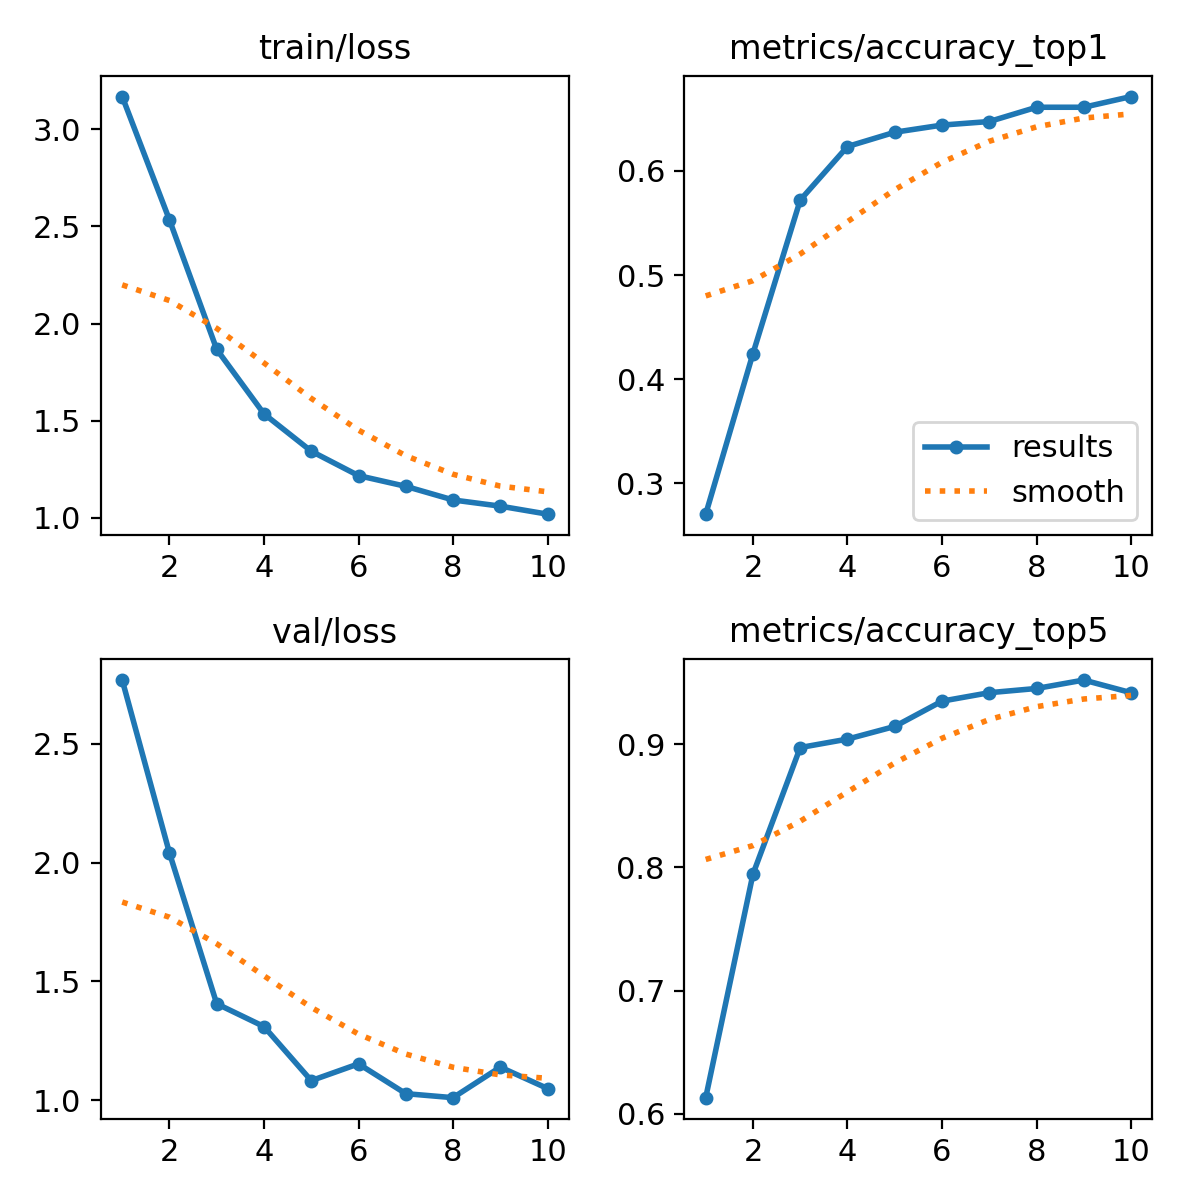

The table this chart was drawn from, first rows:
epoch, time, train/loss, metrics/accuracy_top1, metrics/accuracy_top5, val/loss, lr/pg0, lr/pg1, lr/pg2
1, 33.11, 3.169, 0.2706, 0.613, 2.768, 0.0001069, 0.0001069, 0.0001069
2, 58.94, 2.533, 0.4247, 0.7945, 2.04, 0.0001934, 0.0001934, 0.0001934
3, 88.08, 1.867, 0.5719, 0.8973, 1.406, 0.0002585, 0.0002585, 0.0002585
4, 112.3, 1.535, 0.6233, 0.9041, 1.31, 0.0002271, 0.0002271, 0.0002271
5, 140.5, 1.343, 0.637, 0.9144, 1.083, 0.0001951, 0.0001951, 0.0001951
6, 167.9, 1.217, 0.6438, 0.9349, 1.153, 0.0001631, 0.0001631, 0.0001631
7, 195.1, 1.162, 0.6473, 0.9418, 1.028, 0.0001311, 0.0001311, 0.0001311
8, 221.2, 1.092, 0.661, 0.9452, 1.011, 9.9161e-05, 9.9161e-05, 9.9161e-05
9, 248.2, 1.06, 0.661, 0.952, 1.139, 6.7184e-05, 6.7184e-05, 6.7184e-05
10, 276.7, 1.018, 0.6712, 0.9418, 1.049, 3.5207e-05, 3.5207e-05, 3.5207e-05
